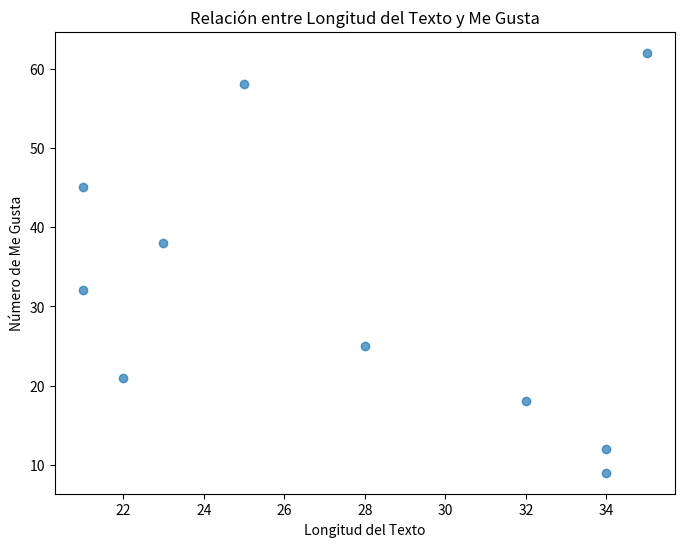
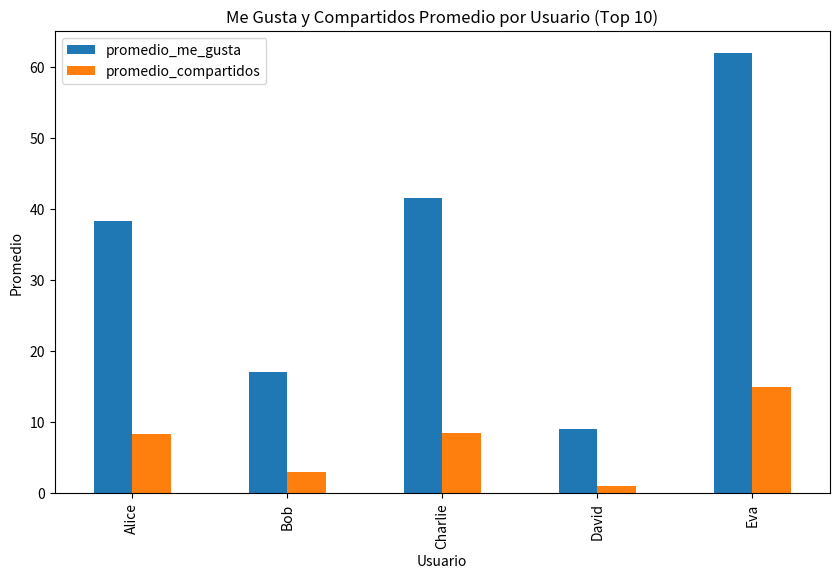
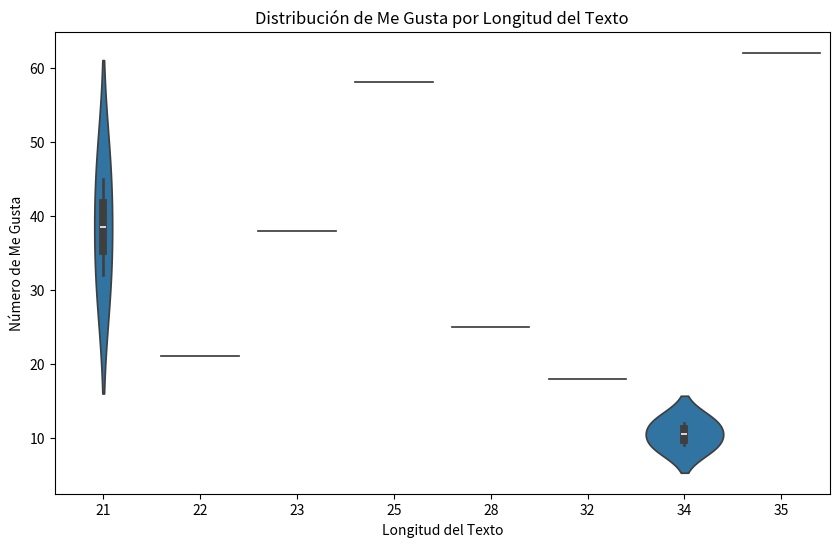

Write Python code to recreate these figures, in order.
import pandas as pd
import matplotlib.pyplot as plt
import seaborn as sns

data = {
    'usuario': ['Alice', 'Bob', 'Alice', 'Charlie', 'Bob', 'David', 'Alice', 'Eva', 'Bob', 'Charlie'],
    'fecha': ['2024-05-15', '2024-05-12', '2024-05-18', '2024-05-10', '2024-05-16', '2024-05-09', '2024-05-22', '2024-05-13', '2024-05-19', '2024-05-11'],
    'texto': ['¡Me encanta este nuevo café!', 'Acabo de terminar un gran libro.', '¡Buenos días a todos!', '¡Qué día tan hermoso!', '¿Alguien quiere jugar videojuegos?', 'El clima está perfecto para salir.', '¡Nuevo video en mi canal!', '¡Feliz cumpleaños a mi mejor amigo!', '¡Acabo de correr 5 km!', '¡Gran concierto anoche!'],
    'me_gusta': [25, 18, 32, 45, 12, 9, 58, 62, 21, 38],
    'compartidos': [5, 3, 8, 10, 2, 1, 12, 15, 4, 7]
}

df = pd.DataFrame(data)

df['fecha'] = pd.to_datetime(df['fecha'])

# Calcular la longitud del texto de la publicación
df['longitud_texto'] = df['texto'].apply(len)

# Agrupar por usuario y calcular estadísticas
user_stats = df.groupby('usuario').agg(
    promedio_me_gusta=('me_gusta', 'mean'),
    promedio_compartidos=('compartidos', 'mean'),
    promedio_longitud_texto=('longitud_texto', 'mean')
).reset_index()  # Reset index for plotting

# Gráfico de dispersión de longitud de texto vs. me gusta
plt.figure(figsize=(8, 6))
plt.scatter(df['longitud_texto'], df['me_gusta'], alpha=0.7)
plt.xlabel('Longitud del Texto')
plt.ylabel('Número de Me Gusta')
plt.title('Relación entre Longitud del Texto y Me Gusta')
plt.show()

# Seleccionar los 10 usuarios más activos
top_10_users = df['usuario'].value_counts().head(10)

# Filtrar el DataFrame para los usuarios principales
df_top_10_users = user_stats[user_stats['usuario'].isin(top_10_users.index)]

# Gráfico de barras de me gusta y compartidos por usuario (top 10)
df_top_10_users.plot(x='usuario', y=['promedio_me_gusta', 'promedio_compartidos'], kind='bar', figsize=(10, 6))
plt.xlabel('Usuario')
plt.ylabel('Promedio')
plt.title('Me Gusta y Compartidos Promedio por Usuario (Top 10)')
plt.show()

# Gráfico de violín de distribución de me gusta por longitud del texto
plt.figure(figsize=(10, 6))
sns.violinplot(x='longitud_texto', y='me_gusta', data=df)
plt.xlabel('Longitud del Texto')
plt.ylabel('Número de Me Gusta')
plt.title('Distribución de Me Gusta por Longitud del Texto')
plt.show()
